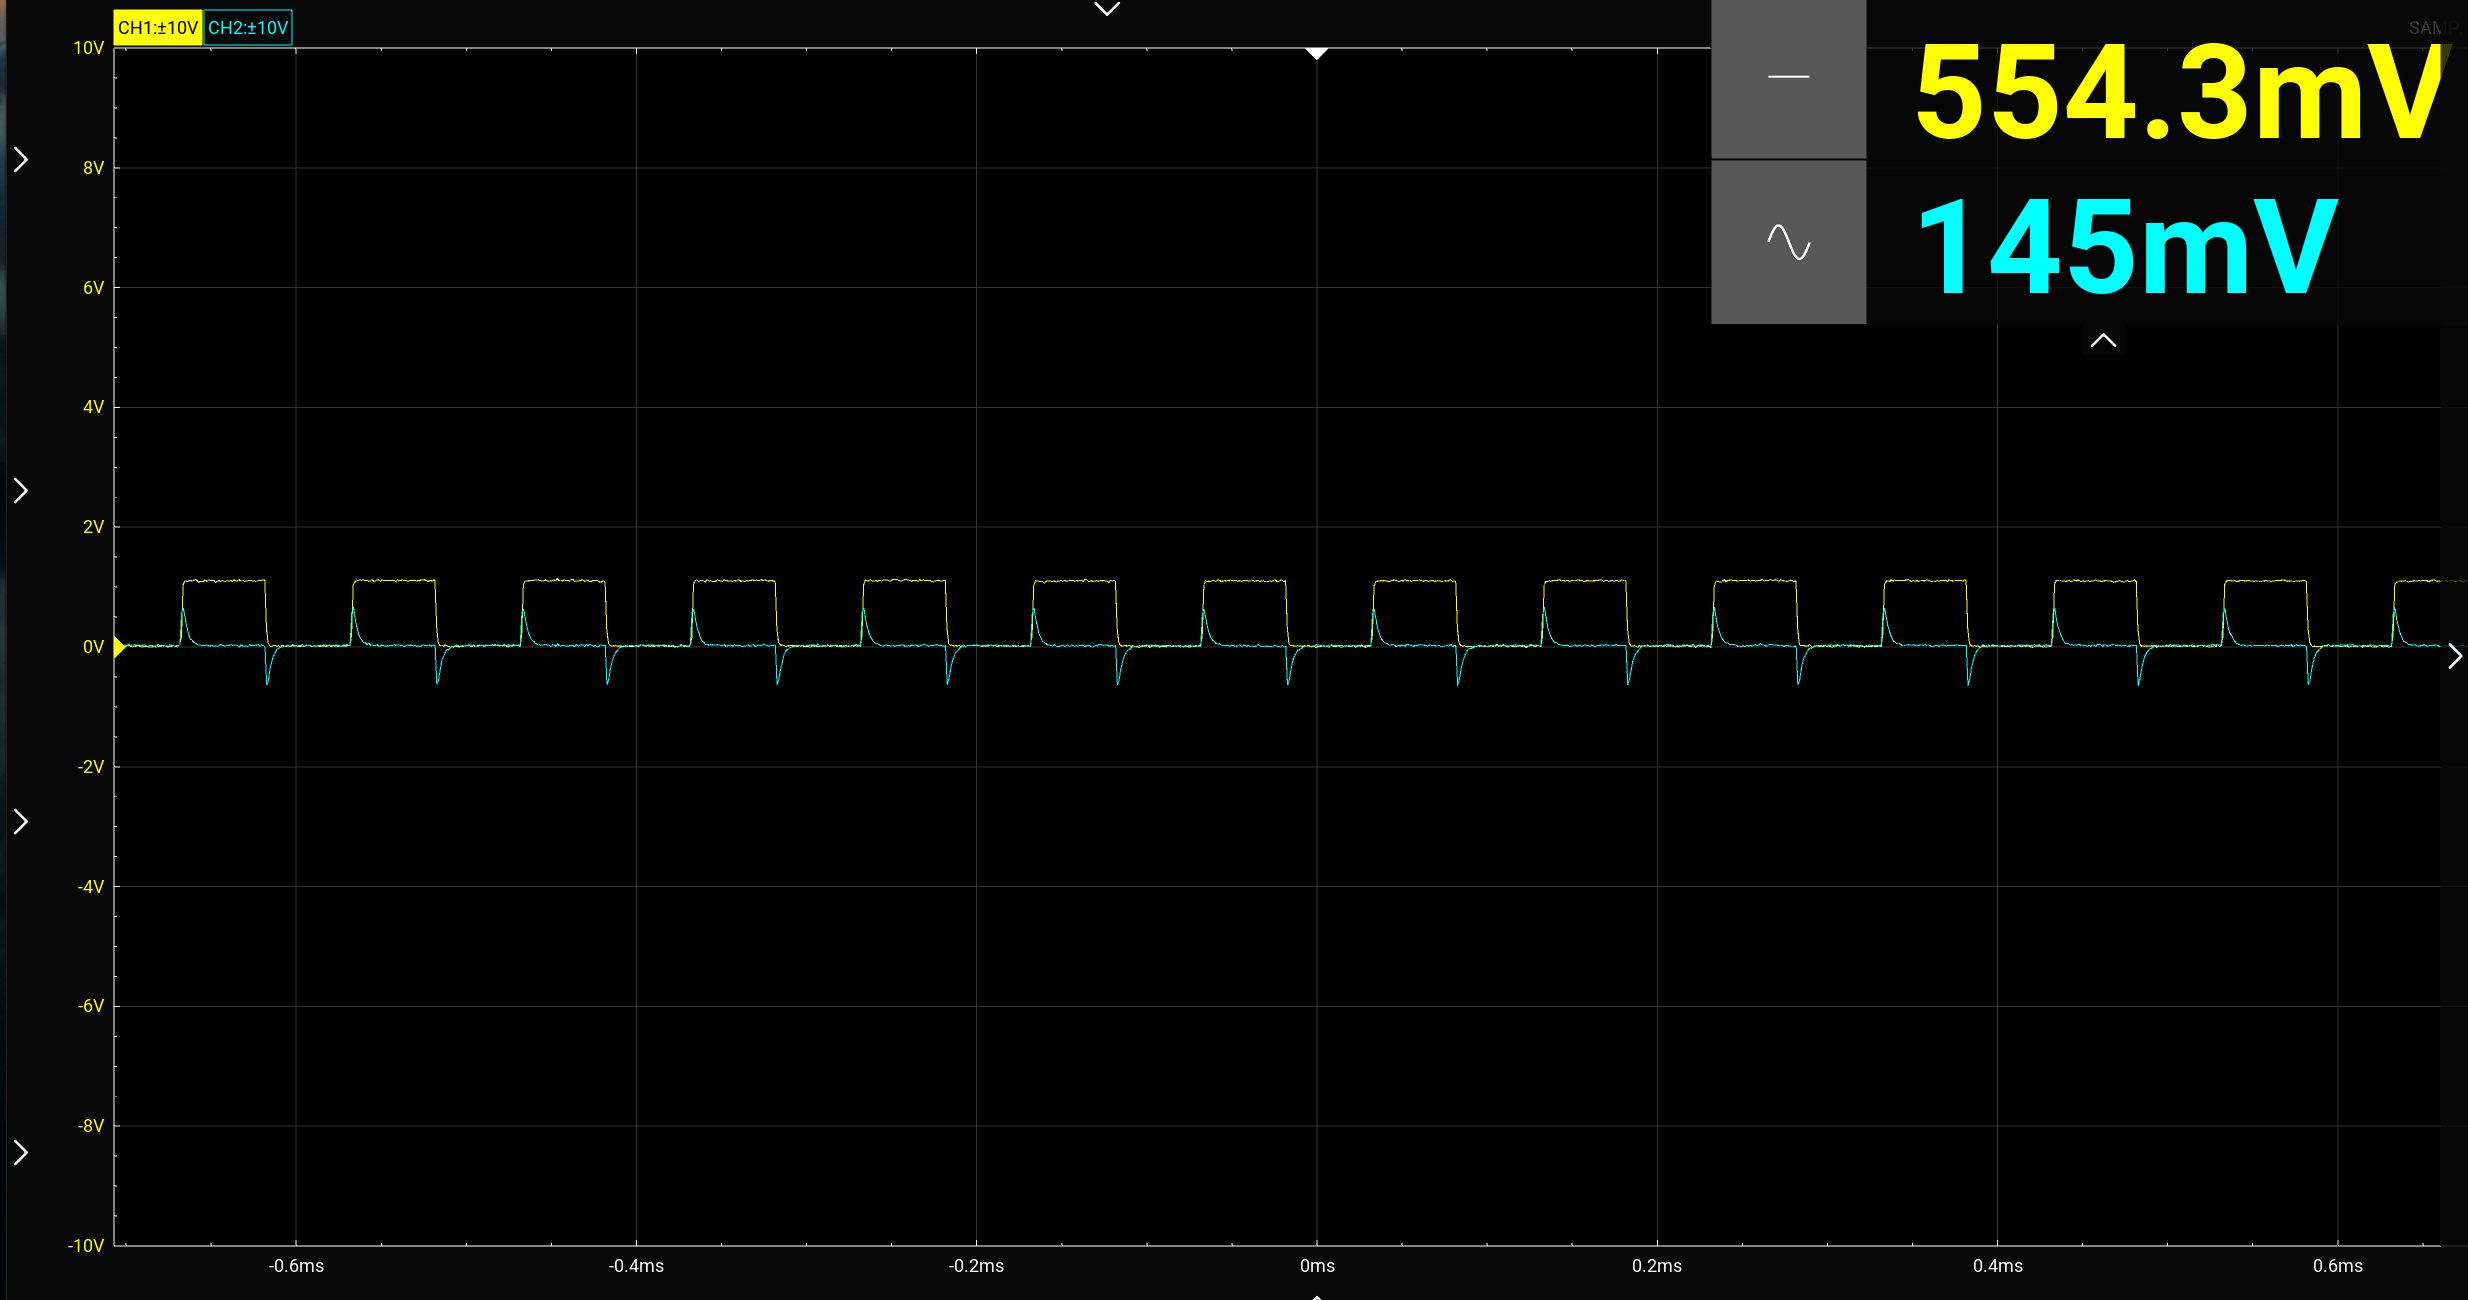

The data file committed next to this chart (first rows):
t1, ch1, t2, ch2
-0.0007615, 1.109, -0.0007614, 0.1075
-0.0007605, 1.104, -0.0007604, 0.08248
-0.0007595, 1.104, -0.0007594, 0.05749
-0.0007585, 1.124, -0.0007584, 0.05249
-0.0007575, 1.114, -0.0007574, 0.04249
-0.0007565, 1.094, -0.0007564, 0.03749
-0.0007555, 1.104, -0.0007554, 0.03249
-0.0007545, 1.104, -0.0007544, 0.0125
-0.0007535, 1.119, -0.0007534, 0.03249
-0.0007525, 1.099, -0.0007524, 0.02249
-0.0007515, 1.114, -0.0007514, 0.02249
-0.0007505, 1.099, -0.0007504, 0.0125
-0.0007495, 1.109, -0.0007494, 0.007498
-0.0007485, 1.119, -0.0007484, 0.02749
-0.0007475, 1.109, -0.0007474, 0.02749
-0.0007465, 1.094, -0.0007464, 0.04249
-0.0007455, 1.104, -0.0007454, 0.007498
-0.0007445, 1.104, -0.0007444, 0.03249
-0.0007435, 1.114, -0.0007434, 0.02249
-0.0007425, 1.094, -0.0007424, 0.0175
-0.0007415, 1.094, -0.0007414, 0.02249
-0.0007405, 1.099, -0.0007404, 0.02749
-0.0007395, 1.099, -0.0007394, 0.02249
-0.0007385, 1.084, -0.0007384, 0.02249
-0.0007375, 1.099, -0.0007374, 0.0175
-0.0007365, 1.129, -0.0007364, 0.04249
-0.0007355, 1.114, -0.0007354, 0.002499
-0.0007345, 1.104, -0.0007344, 0.03249
-0.0007335, 1.094, -0.0007334, 0.02749
-0.0007325, 1.089, -0.0007324, 0.0125
-0.0007315, 1.119, -0.0007314, 0.0125
-0.0007305, 1.099, -0.0007304, 0.02249
-0.0007295, 1.109, -0.0007294, 0.02749
-0.0007285, 1.104, -0.0007284, 0.02249
-0.0007275, 1.099, -0.0007274, 0.02749
-0.0007265, 1.119, -0.0007264, 0.02749
-0.0007255, 1.109, -0.0007254, 0.03249
-0.0007245, 1.104, -0.0007244, 0.02749
-0.0007235, 1.099, -0.0007234, 0.02249
-0.0007225, 1.089, -0.0007224, 0.007498
-0.0007215, 1.089, -0.0007214, 0.02249
-0.0007205, 1.089, -0.0007204, 0.02249
-0.0007195, 1.109, -0.0007194, 0.0125
-0.0007185, 1.114, -0.0007184, 0.03749
-0.0007175, 0.3031, -0.0007174, -0.6173
-0.0007165, 0.06287, -0.0007164, -0.5474
-0.0007155, 0.02283, -0.0007154, -0.3724
-0.0007145, 0.01783, -0.0007144, -0.2374
-0.0007135, 0.00782, -0.0007134, -0.1575
-0.0007125, 0.01783, -0.0007124, -0.08748
-0.0007115, 0.01282, -0.0007114, -0.06248
-0.0007105, -0.00219, -0.0007104, -0.0175
-0.0007095, 0.01282, -0.0007094, -0.02249
-0.0007085, 0.04285, -0.0007084, 0.007498
-0.0007075, 0.02283, -0.0007074, 0.0175
-0.0007065, 0.00782, -0.0007064, 0.0125
-0.0007055, 0.02283, -0.0007054, 0.02249
-0.0007045, 0.02784, -0.0007044, 0.02249
-0.0007035, 0.01282, -0.0007034, 0.02749
-0.0007025, 0.02283, -0.0007024, 0.0175
... 1,440 more rows
